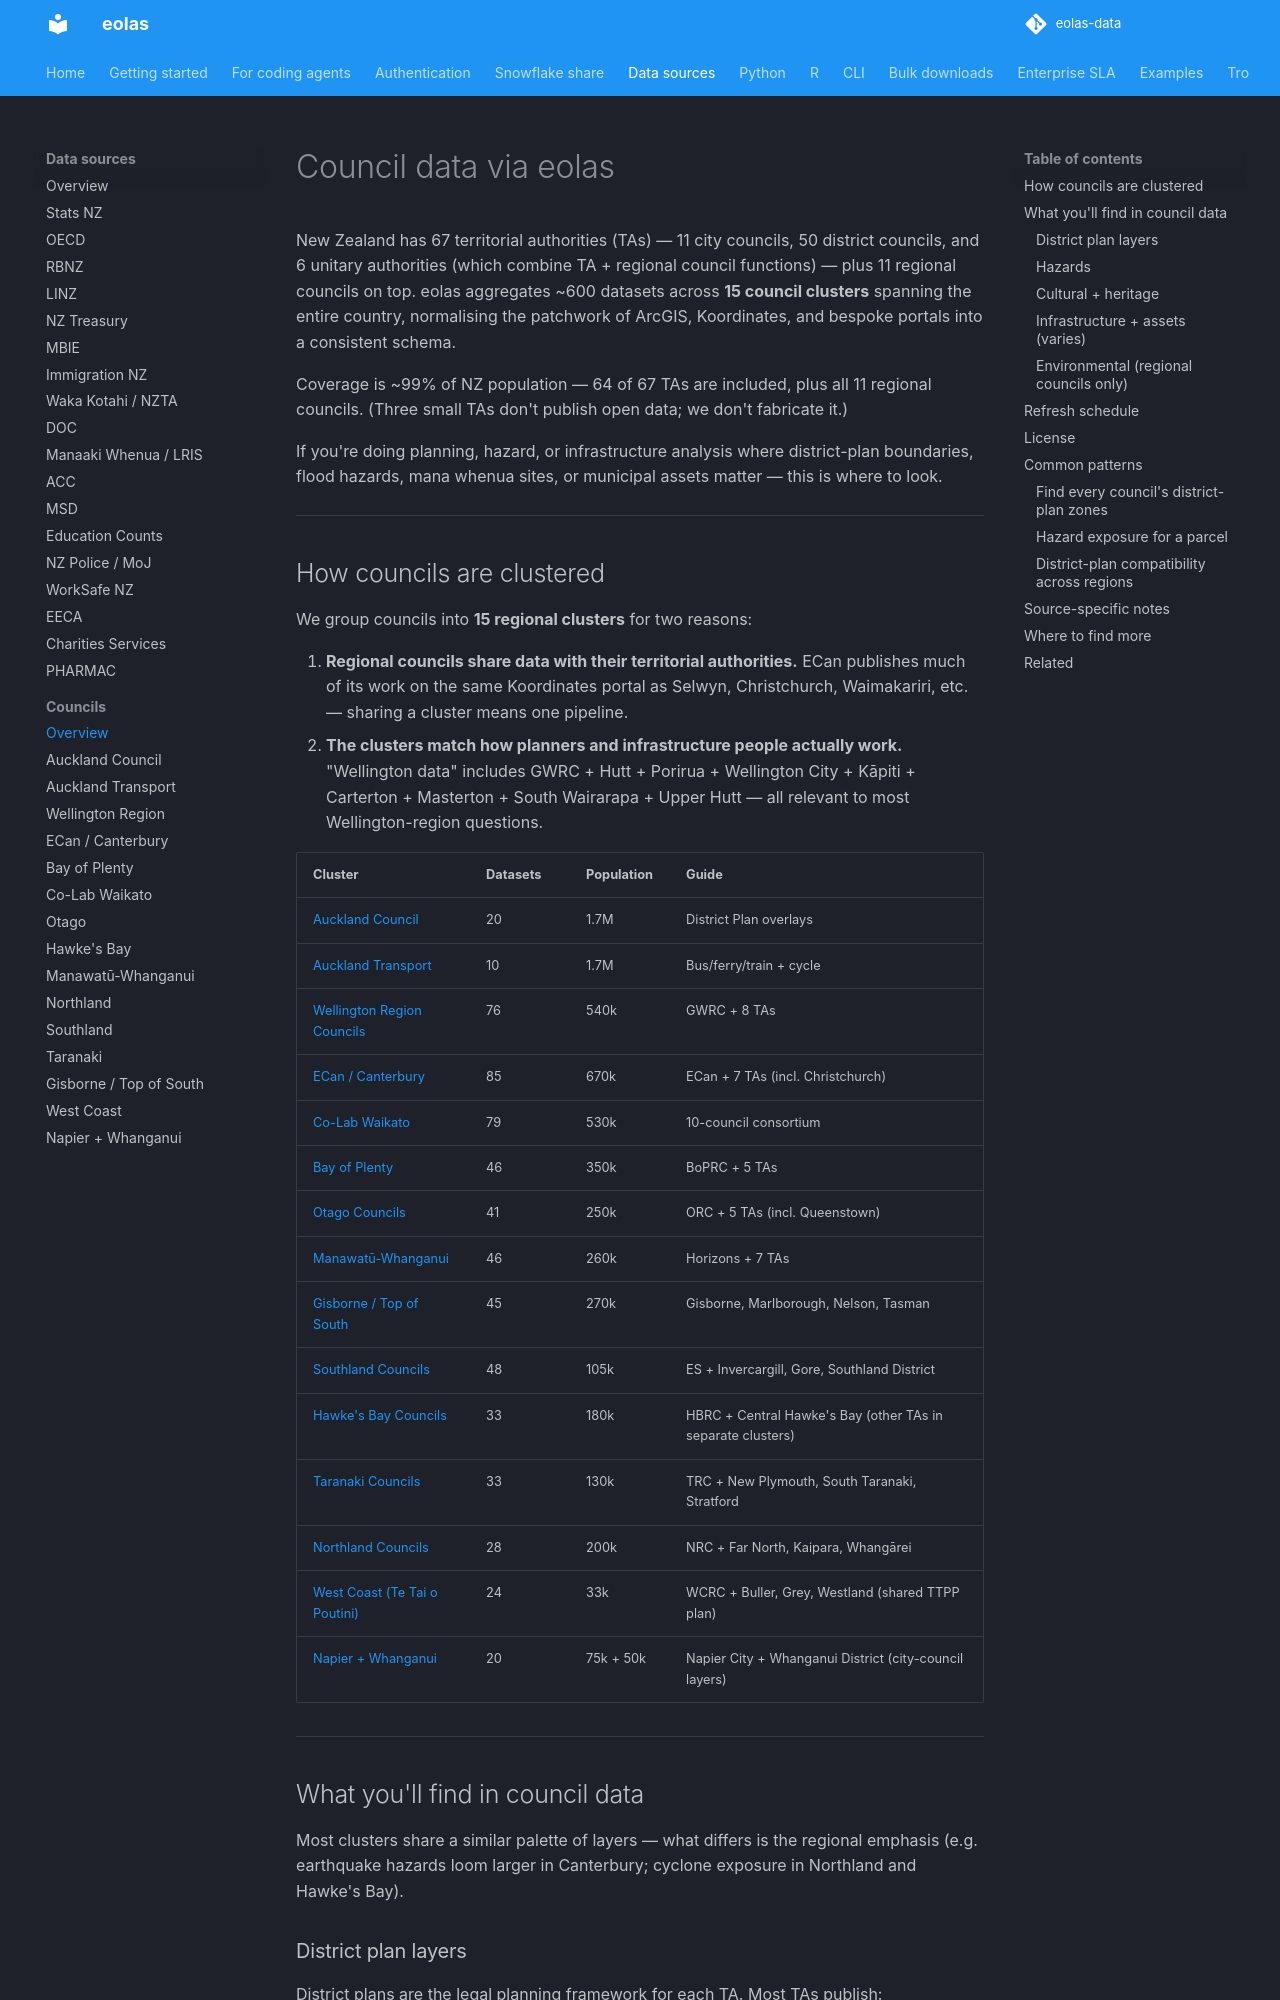

repository: phildonovan/eolas-docs · page: sources/councils/index.html · generator: mkdocs

# Council data via eolas

New Zealand has 67 territorial authorities (TAs) — 11 city councils, 50 district councils, and 6 unitary authorities (which combine TA + regional council functions) — plus 11 regional councils on top. eolas aggregates ~600 datasets across **15 council clusters** spanning the entire country, normalising the patchwork of ArcGIS, Koordinates, and bespoke portals into a consistent schema.

Coverage is ~99% of NZ population — 64 of 67 TAs are included, plus all 11 regional councils. (Three small TAs don't publish open data; we don't fabricate it.)

If you're doing planning, hazard, or infrastructure analysis where district-plan boundaries, flood hazards, mana whenua sites, or municipal assets matter — this is where to look.

---

## How councils are clustered

We group councils into **15 regional clusters** for two reasons:

1. **Regional councils share data with their territorial authorities.** ECan publishes much of its work on the same Koordinates portal as Selwyn, Christchurch, Waimakariri, etc. — sharing a cluster means one pipeline.
2. **The clusters match how planners and infrastructure people actually work.** "Wellington data" includes GWRC + Hutt + Porirua + Wellington City + Kāpiti + Carterton + Masterton + South Wairarapa + Upper Hutt — all relevant to most Wellington-region questions.

| Cluster | Datasets | Population | Guide |
|---|---|---|---|
| [Auckland Council](auckland-council.md) | 20 | 1.7M | District Plan overlays |
| [Auckland Transport](auckland-transport.md) | 10 | 1.7M | Bus/ferry/train + cycle |
| [Wellington Region Councils](wellington.md) | 76 | 540k | GWRC + 8 TAs |
| [ECan / Canterbury](canterbury.md) | 85 | 670k | ECan + 7 TAs (incl. Christchurch) |
| [Co-Lab Waikato](colab-waikato.md) | 79 | 530k | 10-council consortium |
| [Bay of Plenty](bay-of-plenty.md) | 46 | 350k | BoPRC + 5 TAs |
| [Otago Councils](otago.md) | 41 | 250k | ORC + 5 TAs (incl. Queenstown) |
| [Manawatū-Whanganui](manawatu-whanganui.md) | 46 | 260k | Horizons + 7 TAs |
| [Gisborne / Top of South](top-of-south.md) | 45 | 270k | Gisborne, Marlborough, Nelson, Tasman |
| [Southland Councils](southland.md) | 48 | 105k | ES + Invercargill, Gore, Southland District |
| [Hawke's Bay Councils](hawkes-bay.md) | 33 | 180k | HBRC + Central Hawke's Bay (other TAs in separate clusters) |
| [Taranaki Councils](taranaki.md) | 33 | 130k | TRC + New Plymouth, South Taranaki, Stratford |
| [Northland Councils](northland.md) | 28 | 200k | NRC + Far North, Kaipara, Whangārei |
| [West Coast (Te Tai o Poutini)](west-coast.md) | 24 | 33k | WCRC + Buller, Grey, Westland (shared TTPP plan) |
| [Napier + Whanganui](napier-whanganui.md) | 20 | 75k + 50k | Napier City + Whanganui District (city-council layers) |

---

## What you'll find in council data

Most clusters share a similar palette of layers — what differs is the regional emphasis (e.g. earthquake hazards loom larger in Canterbury; cyclone exposure in Northland and Hawke's Bay).
